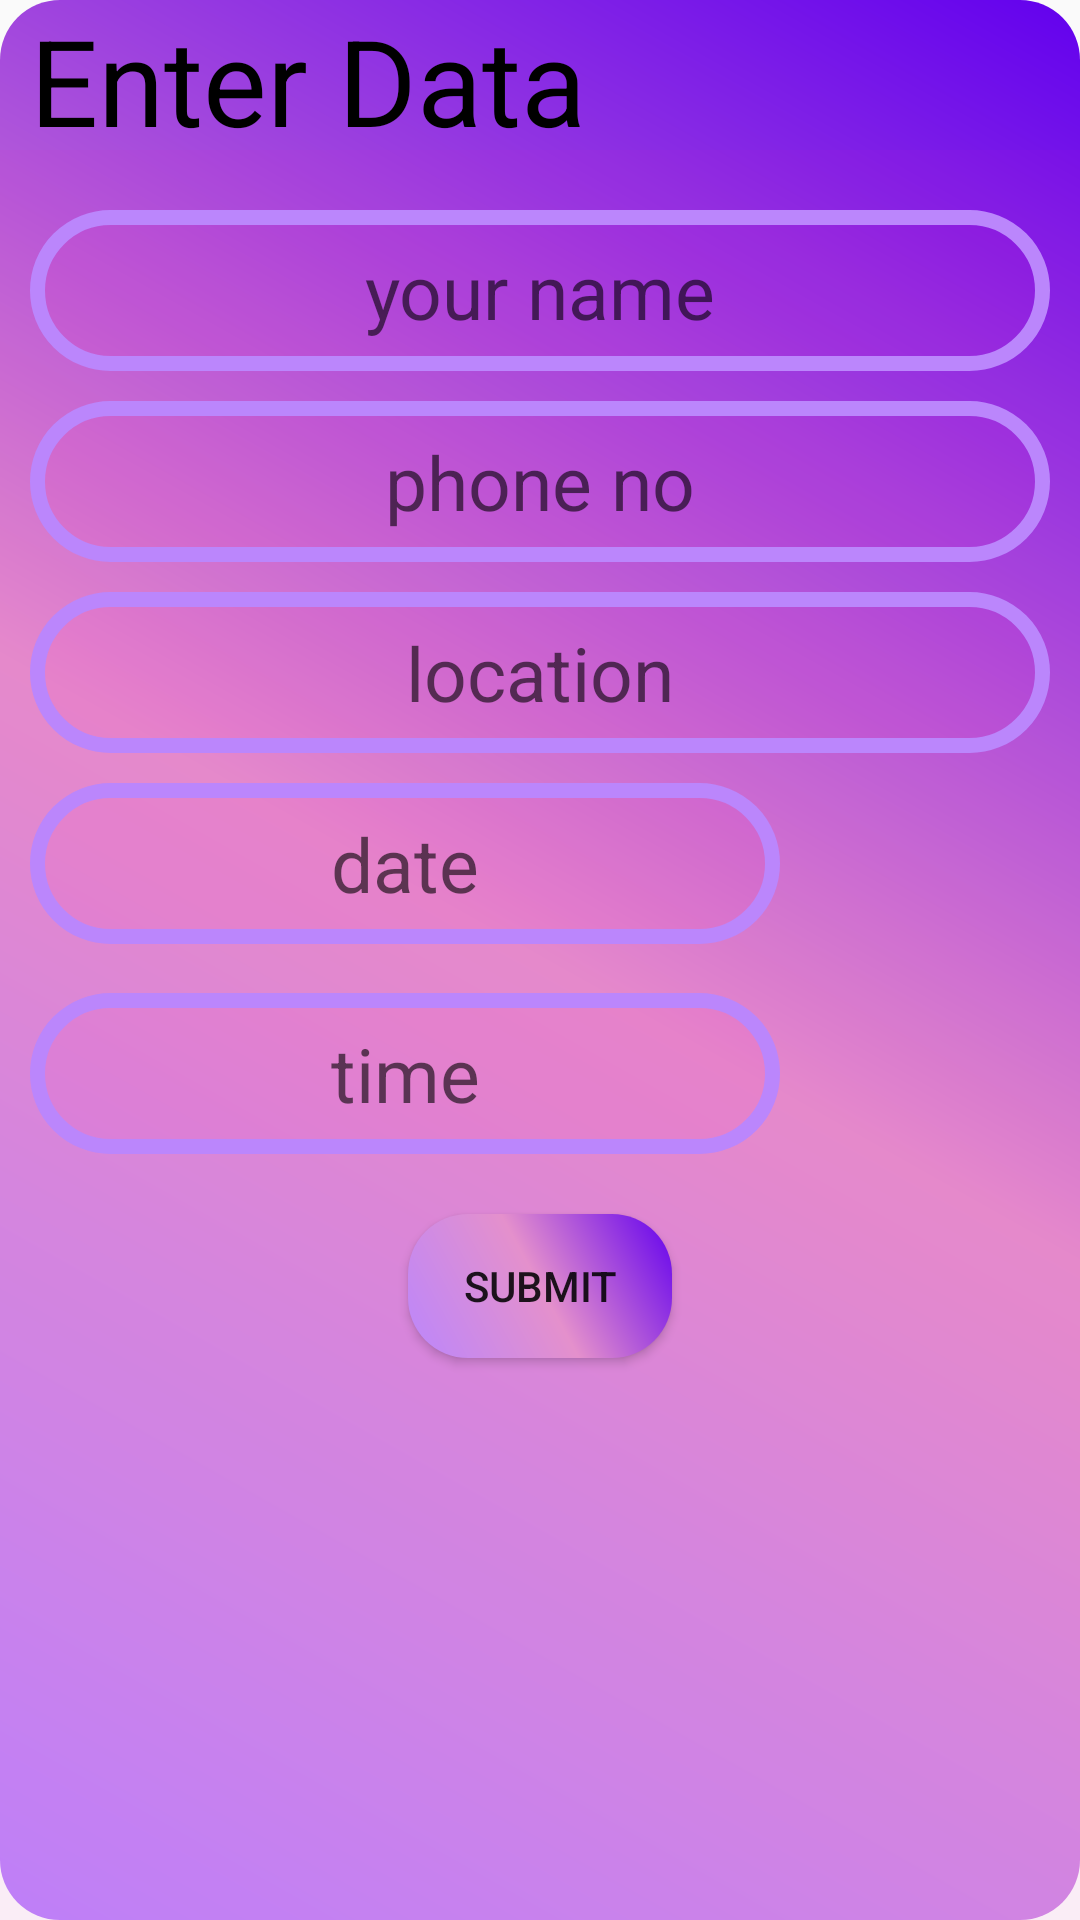

The Android layout XML behind this screen, and the referenced resources:
<!-- AndroidManifest.xml: application theme Theme.MyEmergentApplication -->
<!-- res/layout/activity_request_service.xml -->
<?xml version="1.0" encoding="utf-8"?>
<RelativeLayout xmlns:android="http://schemas.android.com/apk/res/android"
    xmlns:app="http://schemas.android.com/apk/res-auto"
    xmlns:tools="http://schemas.android.com/tools"
    android:layout_width="match_parent"
    android:layout_height="match_parent"
    android:background="@drawable/gradienttheme"
    tools:context=".RequestService">
    <TextView
        android:layout_width="match_parent"
        android:layout_height="wrap_content"
        android:text="Enter Data"
        android:textColor="@color/black"
        android:layout_marginLeft="10dp"
        android:textSize="40dp"/>
    <LinearLayout
        android:layout_width="match_parent"
        android:layout_height="match_parent"
        android:layout_marginTop="50dp"
        android:background="@color/transparent"
        android:padding="10dp"
        android:orientation="vertical">
        <EditText
            android:id="@+id/d1"
            style="@style/datapage"
            android:background="@drawable/circle1"
            android:hint="your name" />
        <EditText
            android:id="@+id/d2"
            style="@style/datapage"
            android:background="@drawable/circle1"
            android:hint="phone no" />
        <EditText
            android:id="@+id/d3"
            android:background="@drawable/circle1"
            style="@style/datapage"
            android:hint="location" />
        <RelativeLayout
            android:layout_width="match_parent"
            android:layout_height="wrap_content">

        <EditText
            android:id="@+id/d4"
            style="@style/datapage"
            android:layout_width="250dp"
            android:background="@drawable/circle1"
            android:hint="date"
            android:inputType="date"
            android:onClick="setdatevisible"/>
        <EditText
            android:id="@+id/d5"
            style="@style/datapage"
            android:layout_width="250dp"
            android:layout_marginTop="80dp"
            android:background="@drawable/circle1"
            android:hint="time"
            android:inputType="time"
            android:onClick="settimevisible"/>




        </RelativeLayout>
       <Button
           android:id="@+id/bookbtn"
           android:layout_width="wrap_content"
           android:layout_height="wrap_content"
           android:layout_gravity="center"
           android:text="Submit"
           android:background="@drawable/gradienttheme"
           android:layout_marginTop="20dp"/>

    </LinearLayout>

</RelativeLayout>
<!-- resources referenced by this layout -->
<resources>
  <color name="black">#FF000000</color>
  <color name="transparent">#0DFB06B6</color>
  <!-- drawable circle1 (drawable) -->
  <?xml version="1.0" encoding="utf-8"?>
  <shape xmlns:android="http://schemas.android.com/apk/res/android">
  
      <solid android:color="@color/transparent"/>
      <corners android:radius="500dp"/>
      <stroke android:color="@color/purple_200"
          android:width="5dp"/>
  </shape>
  <!-- drawable gradienttheme (drawable) -->
  <?xml version="1.0" encoding="utf-8"?>
  <shape xmlns:android="http://schemas.android.com/apk/res/android">
      <gradient
          android:startColor="@color/purple_200"
          android:centerColor="#E490CC"
          android:endColor="@color/purple_500"
          android:angle="45"
          />
      <corners android:radius="20dp"/>
  
  </shape>
  <style name="datapage">
          <item name="android:padding">10dp</item>
          <item name="android:layout_marginTop">10dp</item>
          <item name="android:textColor">@color/black</item>
          <item name="android:textSize">25dp</item>
          <item name="android:gravity">center</item>
          <item name="hintTextColor">@color/black</item>
          <item name="background">@drawable/circle1</item>
          <item name="android:layout_width">match_parent</item>
          <item name="android:layout_height">wrap_content</item>
      </style>
  <style name="Theme.MyEmergentApplication" parent="Theme.AppCompat.DayNight.NoActionBar">
          
          <item name="colorPrimary">@color/purple_500</item>
          <item name="colorPrimaryVariant">@color/purple_700</item>
          <item name="colorOnPrimary">@color/white</item>
          
          <item name="colorSecondary">@color/teal_200</item>
          <item name="colorSecondaryVariant">@color/teal_700</item>
          <item name="colorOnSecondary">@color/black</item>
          
          <item name="android:statusBarColor">?attr/colorPrimaryVariant</item>
          
      </style>
  <color name="purple_200">#FFBB86FC</color>
  <color name="purple_500">#FF6200EE</color>
  <color name="purple_700">#FF3700B3</color>
  <color name="white">#FFFFFFFF</color>
  <color name="teal_200">#FF03DAC5</color>
  <color name="teal_700">#FF018786</color>
</resources>
